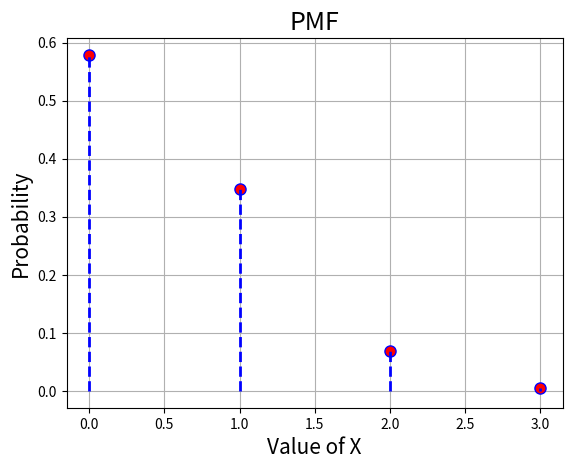

Python code for this plot:
#Papoulis; Ex-3.12
# [redacted]
# [redacted]

import numpy as np
import matplotlib.pyplot as plt
from scipy import stats

#Creating PMF of Binomial Random Variable X = {0,1,2,3}
#X denoting the number of times the chosen number 'k' appears on the 3 dice.
xk = np.arange(0,4)
pk = (125/216,75/216,15/216,1/216)
custm = stats.rv_discrete(name='custm', values=(xk, pk))

#plotting PMF
fig, ax = plt.subplots(1, 1)
ax.plot(xk, custm.pmf(xk), 'ro', ms=8, mec='b')
ax.vlines(xk, 0, custm.pmf(xk), colors='blue', linestyles='--', lw=2)

plt.title('PMF',fontsize = 18)
plt.xlabel('Value of X',fontsize = 15)
plt.ylabel('Probability',fontsize = 15)

plt.grid()
plt.show()
